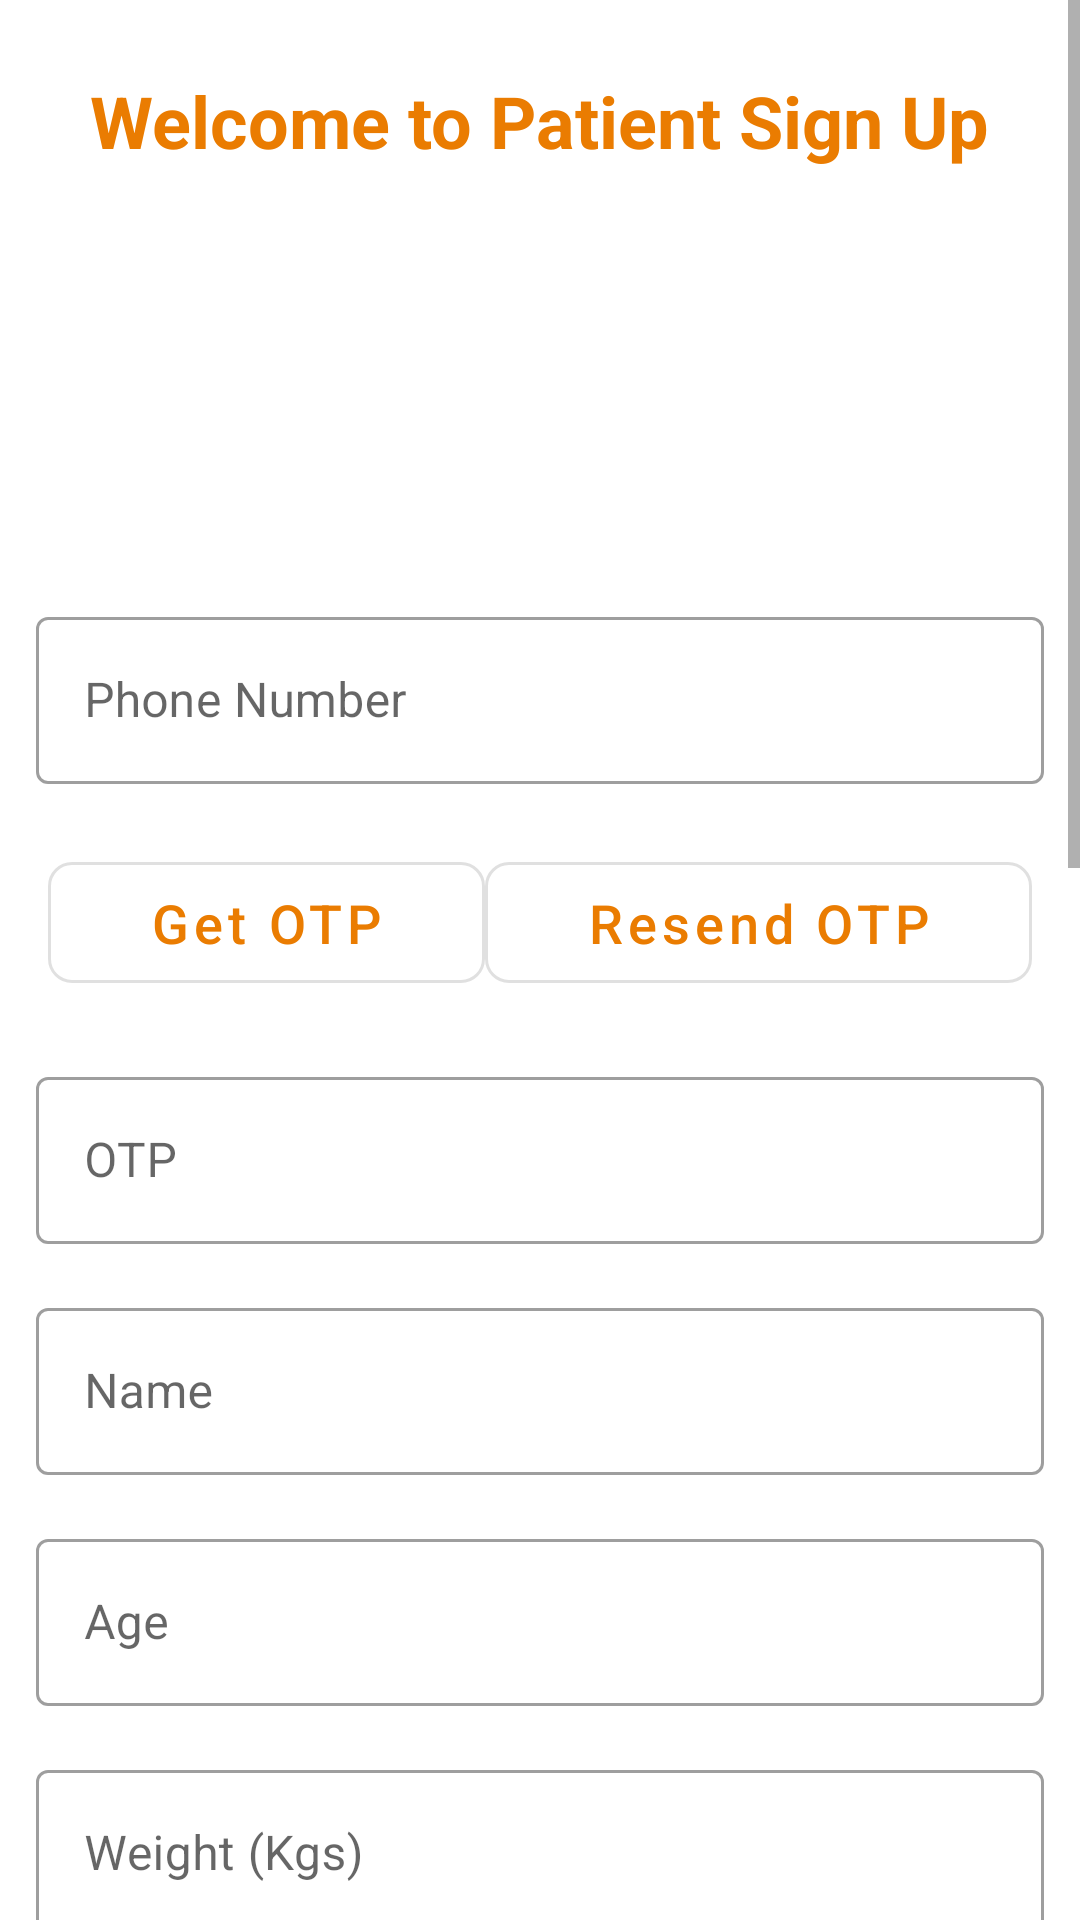

Here is an Android app screen rendered from its layout file. Give the layout XML and the strings, colors and styles it references.
<!-- AndroidManifest.xml: activity theme AppThemeNoActionBar -->
<!-- res/layout/activity_sign_up.xml -->
<?xml version="1.0" encoding="utf-8"?>
<ScrollView xmlns:android="http://schemas.android.com/apk/res/android"
    xmlns:app="http://schemas.android.com/apk/res-auto"
    xmlns:tools="http://schemas.android.com/tools"
    android:layout_width="match_parent"
    android:layout_height="match_parent"
    tools:context=".SignUpActivity"
    android:background="@drawable/g">

    <LinearLayout
        android:layout_width="match_parent"
        android:layout_height="wrap_content"
        android:orientation="vertical"
        android:layout_margin="4dp">

        <TextView
            android:id="@+id/textView2"
            android:layout_width="wrap_content"
            android:layout_height="wrap_content"
            android:layout_marginTop="20dp"
            android:layout_marginBottom="12dp"
            android:text="Welcome to Patient Sign Up"
            android:textColor="@color/colorPrimaryDark"
            android:textSize="24sp"
            android:textStyle="bold"
            android:layout_gravity="center"/>

        <ImageView
            android:id="@+id/imageView3"
            android:layout_width="100dp"
            android:layout_height="100dp"
            android:scaleType="centerCrop"
            app:srcCompat="@drawable/doctor"
            android:layout_gravity="center"
            android:layout_margin="12dp"/>

        <com.google.android.material.textfield.TextInputLayout
            style="@style/SignTextInputLayout"
            android:layout_width="match_parent"
            android:layout_height="match_parent">

            <com.google.android.material.textfield.TextInputEditText
                android:id="@+id/textInputEditTextPhoneNumber"
                android:layout_width="match_parent"
                android:layout_height="wrap_content"
                android:hint="Phone Number"
                android:inputType="number"/>
        </com.google.android.material.textfield.TextInputLayout>

        <LinearLayout
            android:layout_width="match_parent"
            android:layout_height="match_parent"
            android:orientation="horizontal"
            android:layout_margin="12dp">

            <com.google.android.material.button.MaterialButton
                android:id="@+id/btnGetOTP"
                style="@style/SignOutlinedButton"
                android:layout_width="wrap_content"
                android:layout_height="wrap_content"
                android:layout_weight="1"
                android:text="Get OTP"
                android:textAllCaps="false" />

            <com.google.android.material.button.MaterialButton
                android:id="@+id/btnResendOTP"
                style="@style/SignOutlinedButton"
                android:layout_width="wrap_content"
                android:layout_height="wrap_content"
                android:layout_weight="1"
                android:text="Resend OTP"
                android:textAllCaps="false" />
        </LinearLayout>

        <com.google.android.material.textfield.TextInputLayout
            style="@style/SignTextInputLayout"
            android:layout_width="match_parent"
            android:layout_height="match_parent">

            <com.google.android.material.textfield.TextInputEditText
                android:id="@+id/textInputEditTextOTP"
                android:layout_width="match_parent"
                android:layout_height="wrap_content"
                android:hint="OTP"
                android:inputType="number"/>
        </com.google.android.material.textfield.TextInputLayout>

        <com.google.android.material.textfield.TextInputLayout
            style="@style/SignTextInputLayout"
            android:layout_width="match_parent"
            android:layout_height="match_parent">

            <com.google.android.material.textfield.TextInputEditText
                android:id="@+id/textInputEditTextName"
                android:layout_width="match_parent"
                android:layout_height="wrap_content"
                android:hint="Name" />
        </com.google.android.material.textfield.TextInputLayout>

        <com.google.android.material.textfield.TextInputLayout
            style="@style/SignTextInputLayout"
            android:layout_width="match_parent"
            android:layout_height="match_parent">

            <com.google.android.material.textfield.TextInputEditText
                android:id="@+id/textInputEditTextAge"
                android:layout_width="match_parent"
                android:layout_height="wrap_content"
                android:hint="Age"
                android:inputType="number"/>
        </com.google.android.material.textfield.TextInputLayout>

        <com.google.android.material.textfield.TextInputLayout
            style="@style/SignTextInputLayout"
            android:layout_width="match_parent"
            android:layout_height="match_parent">

            <com.google.android.material.textfield.TextInputEditText
                android:id="@+id/textInputEditTextWeight"
                android:layout_width="match_parent"
                android:layout_height="wrap_content"
                android:hint="Weight (Kgs)"
                android:inputType="number"/>
        </com.google.android.material.textfield.TextInputLayout>

        <com.google.android.material.textfield.TextInputLayout
            style="@style/SignTextInputLayout"
            android:layout_width="match_parent"
            android:layout_height="match_parent">

            <com.google.android.material.textfield.TextInputEditText
                android:id="@+id/textInputEditTextHeight"
                android:layout_width="match_parent"
                android:layout_height="wrap_content"
                android:hint="Height (cm)"
                android:inputType="number"/>
        </com.google.android.material.textfield.TextInputLayout>

        <TextView
            android:layout_width="wrap_content"
            android:layout_height="wrap_content"
            android:text="Gender:"
            android:textColor="@color/colorPrimaryDark"
            android:textSize="18sp"
            android:textStyle="bold"
            android:layout_marginTop="16dp"
            android:layout_marginLeft="8dp"
            android:layout_marginRight="8dp"/>

        <RadioGroup
            android:id="@+id/radioGroupGender"
            android:layout_width="match_parent"
            android:layout_height="match_parent"
            android:layout_margin="8dp">

            <RadioButton
                android:id="@+id/radioButtonMale"
                android:layout_width="match_parent"
                android:layout_height="wrap_content"
                android:text="Male" />

            <RadioButton
                android:id="@+id/radioButtonFemale"
                android:layout_width="match_parent"
                android:layout_height="wrap_content"
                android:text="Female"/>

            <RadioButton
                android:id="@+id/radioButtonOthers"
                android:layout_width="match_parent"
                android:layout_height="wrap_content"
                android:text="Others" />
        </RadioGroup>

        <TextView
            android:layout_width="match_parent"
            android:layout_height="wrap_content"
            android:layout_marginLeft="8dp"
            android:layout_marginTop="16dp"
            android:layout_marginRight="8dp"
            android:text="Address"
            android:textColor="@color/colorPrimaryDark"
            android:textSize="18sp"
            android:textStyle="bold" />

        <com.google.android.material.textfield.TextInputLayout
            style="@style/SignTextInputLayout"
            android:layout_width="match_parent"
            android:layout_height="match_parent">

            <com.google.android.material.textfield.TextInputEditText
                android:id="@+id/textInputEditTextState"
                android:layout_width="match_parent"
                android:layout_height="wrap_content"
                android:hint="State" />
        </com.google.android.material.textfield.TextInputLayout>

        <com.google.android.material.textfield.TextInputLayout
            style="@style/SignTextInputLayout"
            android:layout_width="match_parent"
            android:layout_height="match_parent">

            <com.google.android.material.textfield.TextInputEditText
                android:id="@+id/textInputEditTextCity"
                android:layout_width="match_parent"
                android:layout_height="wrap_content"
                android:hint="City" />
        </com.google.android.material.textfield.TextInputLayout>

        <com.google.android.material.textfield.TextInputLayout
            style="@style/SignTextInputLayout"
            android:layout_width="match_parent"
            android:layout_height="match_parent">

            <com.google.android.material.textfield.TextInputEditText
                android:id="@+id/textInputEditTextArea"
                android:layout_width="match_parent"
                android:layout_height="wrap_content"
                android:hint="Area" />
        </com.google.android.material.textfield.TextInputLayout>

        <com.google.android.material.textfield.TextInputLayout
            style="@style/SignTextInputLayout"
            android:layout_width="match_parent"
            android:layout_height="match_parent">

            <com.google.android.material.textfield.TextInputEditText
                android:id="@+id/textInputEditTextLine"
                android:layout_width="match_parent"
                android:layout_height="wrap_content"
                android:hint="Address Line" />
        </com.google.android.material.textfield.TextInputLayout>

        <com.google.android.material.button.MaterialButton
            android:id="@+id/btnSignUp"
            android:layout_width="wrap_content"
            android:layout_height="wrap_content"
            android:text="Sign Up"
            style="@style/SignButton"/>

        <com.google.android.material.button.MaterialButton
            android:id="@+id/btnAlready"
            android:layout_width="wrap_content"
            android:layout_height="wrap_content"
            android:text="Already have an account?"
            style="@style/SignTextButton"
            android:layout_gravity="center"/>
    </LinearLayout>
</ScrollView>
<!-- resources referenced by this layout -->
<resources>
  <color name="colorPrimaryDark">#EA7C01</color>
  <style name="SignButton" parent="Widget.MaterialComponents.Button">
          <item name="android:layout_margin">8dp</item>
          <item name="android:layout_gravity">center</item>
          <item name="android:padding">8dp</item>
          <item name="cornerRadius">8dp</item>
          <item name="android:textSize">18sp</item>
          <item name="backgroundTint">@color/colorPrimaryDark</item>
      </style>
  <style name="SignOutlinedButton" parent="Widget.MaterialComponents.Button.OutlinedButton">
          <item name="android:layout_gravity">center</item>
          <item name="android:padding">8dp</item>
          <item name="cornerRadius">8dp</item>
          <item name="android:textSize">18sp</item>
          <item name="android:textColor">@color/colorPrimaryDark</item>
      </style>
  <style name="SignTextButton" parent="Widget.MaterialComponents.Button.TextButton">
          <item name="android:layout_margin">8dp</item>
          <item name="android:padding">8dp</item>
          <item name="cornerRadius">8dp</item>
          <item name="android:textSize">18sp</item>
          <item name="textAllCaps">false</item>
          <item name="android:textColor">@color/colorPrimaryDark</item>
      </style>
  <style name="SignTextInputLayout" parent="Widget.MaterialComponents.TextInputLayout.OutlinedBox">
          <item name="hintTextColor">@color/black</item>
          <item name="android:textSize">16sp</item>
          <item name="android:layout_margin">8dp</item>
      </style>
  <style name="AppThemeNoActionBar" parent="Theme.MaterialComponents.Light.NoActionBar">
          
          <item name="colorPrimary">@color/colorPrimary</item>
          <item name="colorPrimaryDark">@color/colorPrimaryDark</item>
          <item name="colorAccent">@color/colorAccent</item>
      </style>
  <color name="black">#000000</color>
  <color name="colorPrimary">#FFAC1F</color>
  <color name="colorAccent">#E6021F</color>
</resources>
